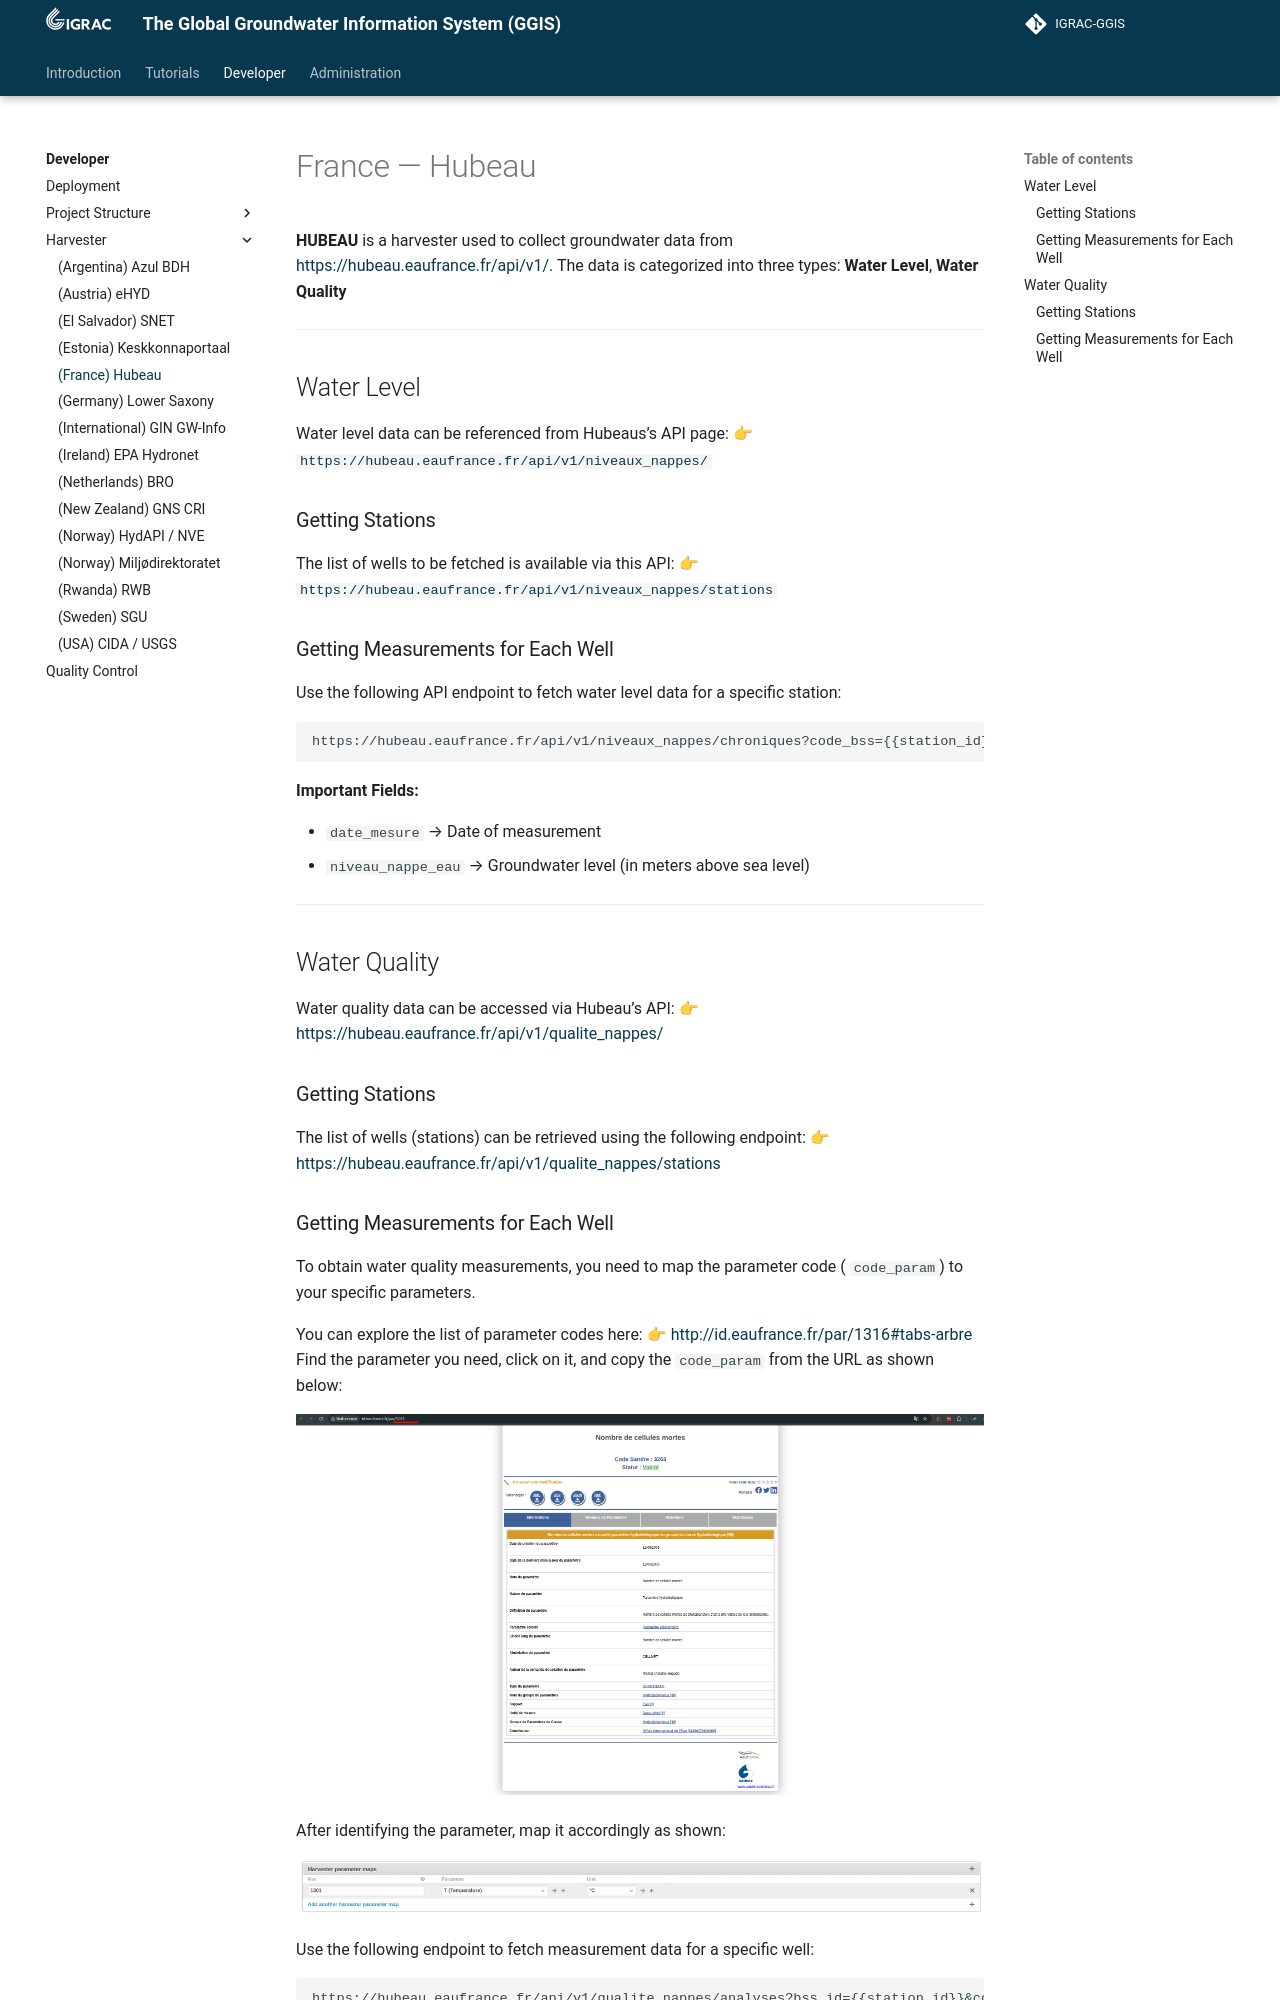

repository: kartoza/IGRAC-GGIS · page: developer/harvester/hubeau/index.html · generator: mkdocs

---
title: France — Hubeau
summary: GGIS
author: Irwan Fathurrahman
date: 2025-07-16
some_url: https://github.com/kartoza/IGRAC-GGIS
copyright: Copyright 2025, Kartoza
contact:
license: This program is free software; you can redistribute it and/or modify it under the terms of the GNU Affero General Public License as published by the Free Software Foundation; either version 3 of the License, or (at your option) any later version.
---

# France — Hubeau

**HUBEAU** is a harvester used to collect groundwater data
from [https://hubeau.eaufrance.fr/api/v1/](https://hubeau.eaufrance.fr/api/v1/).
The data is categorized into three types: **Water Level**, **Water Quality**

---

## Water Level

Water level data can be referenced from Hubeaus’s API page:
👉 [
`https://hubeau.eaufrance.fr/api/v1/niveaux_nappes/`](https://hubeau.eaufrance.fr/api/v1/niveaux_nappes/)

### Getting Stations

The list of wells to be fetched is available via this API:
👉 [
`https://hubeau.eaufrance.fr/api/v1/niveaux_nappes/stations`](https://hubeau.eaufrance.fr/api/v1/niveaux_nappes/stations)

### Getting Measurements for Each Well

Use the following API endpoint to fetch water level data for a specific
station:

```http
https://hubeau.eaufrance.fr/api/v1/niveaux_nappes/chroniques?code_bss={{station_id}}
```

**Important Fields:**

* `date_mesure` → Date of measurement
* `niveau_nappe_eau` → Groundwater level (in meters above sea level)

---

## Water Quality

Water quality data can be accessed via Hubeau’s API:
👉 [https://hubeau.eaufrance.fr/api/v1/qualite\_nappes/](https://hubeau.eaufrance.fr/api/v1/qualite_nappes/)

### Getting Stations

The list of wells (stations) can be retrieved using the following endpoint:
👉 [https://hubeau.eaufrance.fr/api/v1/qualite\_nappes/stations](https://hubeau.eaufrance.fr/api/v1/qualite_nappes/stations)
